pico-8 play session: no input (idle)

[t = 1 s] idle ~1s (no d-pad/buttons)
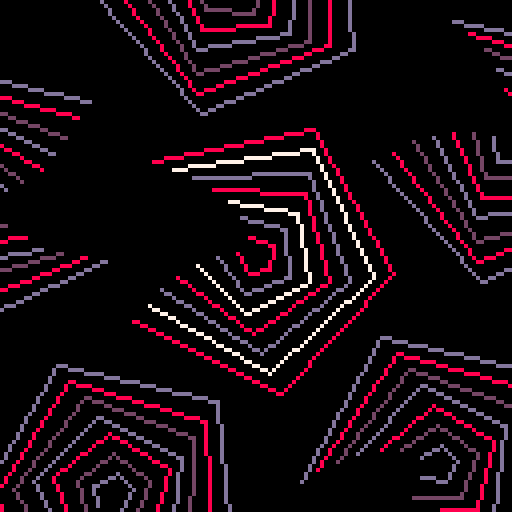
[t = 2 s] idle ~2s (no d-pad/buttons)
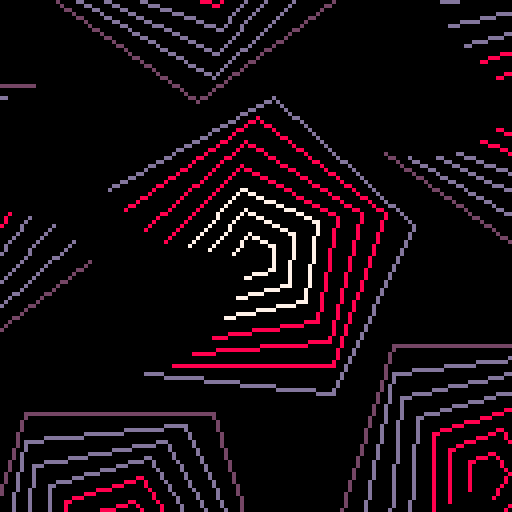
[t = 4 s] idle ~4s (no d-pad/buttons)
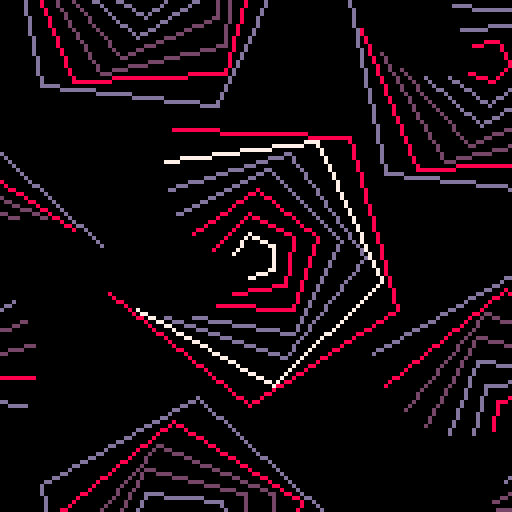
[t = 6 s] idle ~6s (no d-pad/buttons)
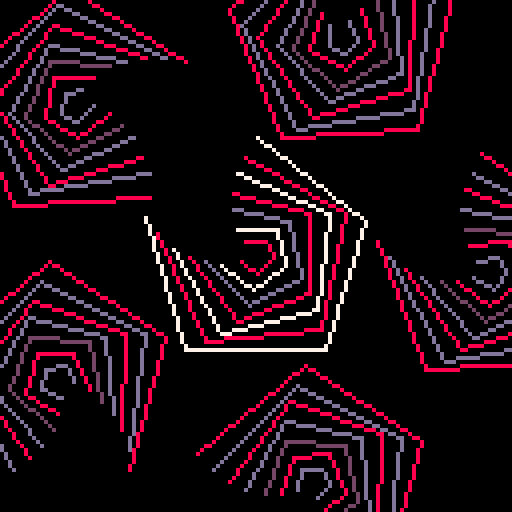
[t = 8 s] idle ~8s (no d-pad/buttons)
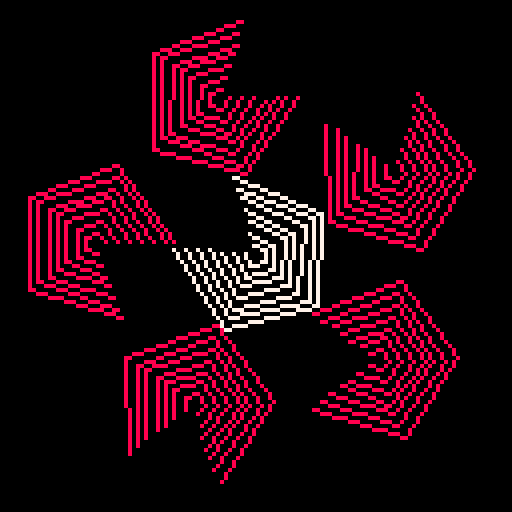

pico-8 cartridge
version 29
__lua__

--[[
  put this check_time function at the start of the cart
  make sure to call check_time() somehwere in the cart.
  in most tweetcarts, the bast place to do this is direclty before "flip()"
--]]
function check_time() 
  --id is stored in the parameters field
  my_id = stat(6)

  --the breadcrumb field is the name of the start cart + "," + the number of seconds we should play
  my_info = stat(100)
  --if we don't have it, stop checking
  if my_info == nil then
    return
  end

  breadcumb_parts = split(my_info, ",", true)
  start_cart_name = breadcumb_parts[1]
  max_time = breadcumb_parts[2]

  --check if we hit the max time
  if time() > max_time or btnp(1) then
    load(start_cart_name,"",my_id)
  end
end
--end of check_time


pal({141,13,8,7},1)
function h(x,y,b,z)
for d=0,m,m/7do
for i=0,.8,.2do
a=b+i+e/5+sin(e/3+d/300)/4
if(d+z<1)h(x+cos(a)*m*2,y+sin(a)*m*2,-a,1)
if(d>1)line(x+cos(a)*d,y+sin(a)*d,2-z+d%3)
end
line()
end
end
::_::cls()e=t()m=30+sin(e/3)*10h(64,64,0,0)
check_time()
flip()goto _
--#tweetcart #pico8

-- pal({7,141,8,13},1)
-- function h(x,y,b,z)
-- for d=0,m,m/7do
-- for i=0,.8,.2do
-- a=b+i+e/5+sin(e/3+d/300 )/4
-- if(d+z<1)h(x+cos(a)*m*2,y+sin(a)*m*2,-a,1)
-- if(d>1)line(x+cos(a)*d,y+sin(a)*d,1+z+d%3)
-- end
-- line()
-- end
-- end
-- ::_::
-- cls()
-- e=t()
-- m=30+sin(e/2)*10
-- h(64,64,0,0)
-- flip()goto _
-- --#tweetcart #pico8



--this whole thing is boring
-- cls()
-- pal({9,10,7,142,137,8,12},1)
-- pal({7,12,142,138,8,11},1)
-- pal({143,7,12,142,10},1)
-- --pal({12,8,7},1)
-- pset(64,64,7)
-- -- v=1
-- kx=0
-- ky=0
-- ::_::

-- x=rnd(128)
-- y=rnd(128)
-- c=pget(x,y)
-- if c>0 then
-- x2=x+1-rnd(2)
-- y2=y+1-rnd(2)
-- old = pget(x2,y2)

-- --if(y2%2<1 or x2%3<1 and c>pget(x2,y2))pset(x2,y2,c)
-- --if(c>old or c==1 and old==3)pset(x2,y2,c)

-- if y2%2<1 or x2%3<1 then
--     new_c = 1 + (x2/9+ y2^1.3/60)%5
--     if(new_c!=old)pset(x2,y2, new_c)
--     --pset(x2,y2, (x2+y2)/20)
-- end

-- -- if y2%2<1 or x2%3<1 then
-- -- if (old < 1)            pset(x2,y2,c)
-- -- if (old==1 and c==2)    pset(x2,y2,c)
-- -- if (old==2 and c==3)    pset(x2,y2,c)
-- -- if (old==3 and c==1)    pset(x2,y2,c)
-- -- end

-- -- pset(kx,ky,0)
-- -- ky+=0.1
-- -- if(ky>128)kx,ky=(kx+3)%129,0

-- printh(kx%129)
-- pset(3*flr(t()*9)%129,ky%128,0)
-- ky+=1
-- end

-- --pset(64,64, 1+(t()/3)%3)
-- -- if(rnd(999)<.01)v+=1
-- -- pset(64,64,v)

-- goto _
-- --#pico8 #tweetcart
